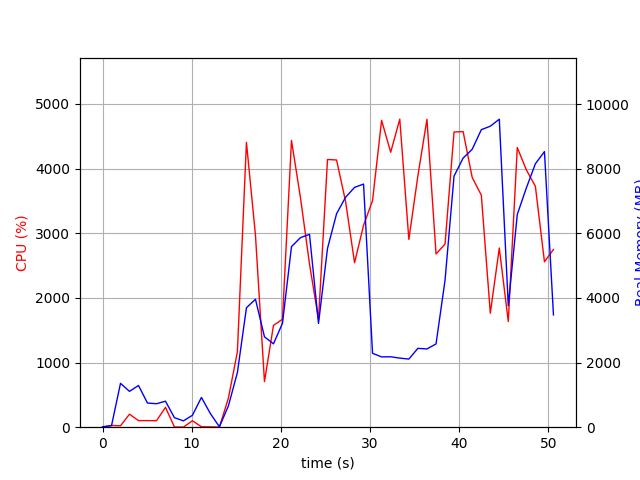

The data file committed next to this chart (first rows):
elapsed_time, nproc, cpu, mem_real, mem_virtual
3.933906555175781e-05, 1, 0.0, 14.98, 3192
1.006, 2, 26.8, 48.42, 154.9
2.014, 9, 21.8, 1358, 5396
3.023, 5, 201.4, 1109, 3999
4.031, 10, 102.0, 1291, 7135
5.041, 4, 102.0, 747, 3355
6.05, 3, 100.2, 727.0, 2871
7.058, 4, 306.6, 805.2, 3624
8.066, 3, 3.0, 293.8, 2373
9.073, 3, 2.0, 195.8, 2294
10.08, 3, 99.2, 368.8, 2446
11.09, 7, 6.9, 921, 4095
12.1, 4, 5.0, 419.8, 2788
13.11, 1, 1.0, 13.39, 35.62
14.12, 1, 449.1, 658.6, 6192
15.13, 1, 1167, 1693, 7232
16.14, 1, 4406, 3697, 9111
17.15, 1, 2969, 3962, 9215
18.16, 1, 704.7, 2798, 14847
19.17, 1, 1574, 2581, 9279
20.18, 1, 1670, 3217, 20555
21.19, 1, 4435, 5590, 22179
22.2, 1, 3550, 5867, 22179
23.21, 1, 2526, 5970, 22259
24.22, 1, 1667, 3213, 22259
25.23, 1, 4140, 5534, 28761
26.25, 1, 4133, 6607, 28975
27.26, 1, 3492, 7116, 28975
28.27, 1, 2544, 7424, 28975
29.28, 1, 3123, 7525, 28975
30.28, 1, 3503, 2287, 26927
31.3, 1, 4746, 2177, 26927
32.32, 1, 4252, 2180, 26927
33.34, 1, 4764, 2138, 26927
34.36, 1, 2905, 2109, 28975
35.37, 1, 3885, 2441, 32047
36.39, 1, 4762, 2422, 32047
37.4, 1, 2680, 2577, 33071
38.41, 1, 2832, 4545, 33071
39.42, 1, 4566, 7773, 33087
40.44, 1, 4572, 8331, 40275
41.46, 1, 3861, 8603, 40275
42.48, 1, 3589, 9210, 40275
43.49, 1, 1763, 9316, 40371
44.5, 1, 2771, 9534, 40371
45.51, 1, 1635, 3765, 40371
46.52, 1, 4325, 6586, 40553
47.53, 1, 3980, 7404, 40553
48.55, 1, 3726, 8154, 40553
49.56, 1, 2558, 8531, 40553
50.57, 1, 2749, 3475, 44761
